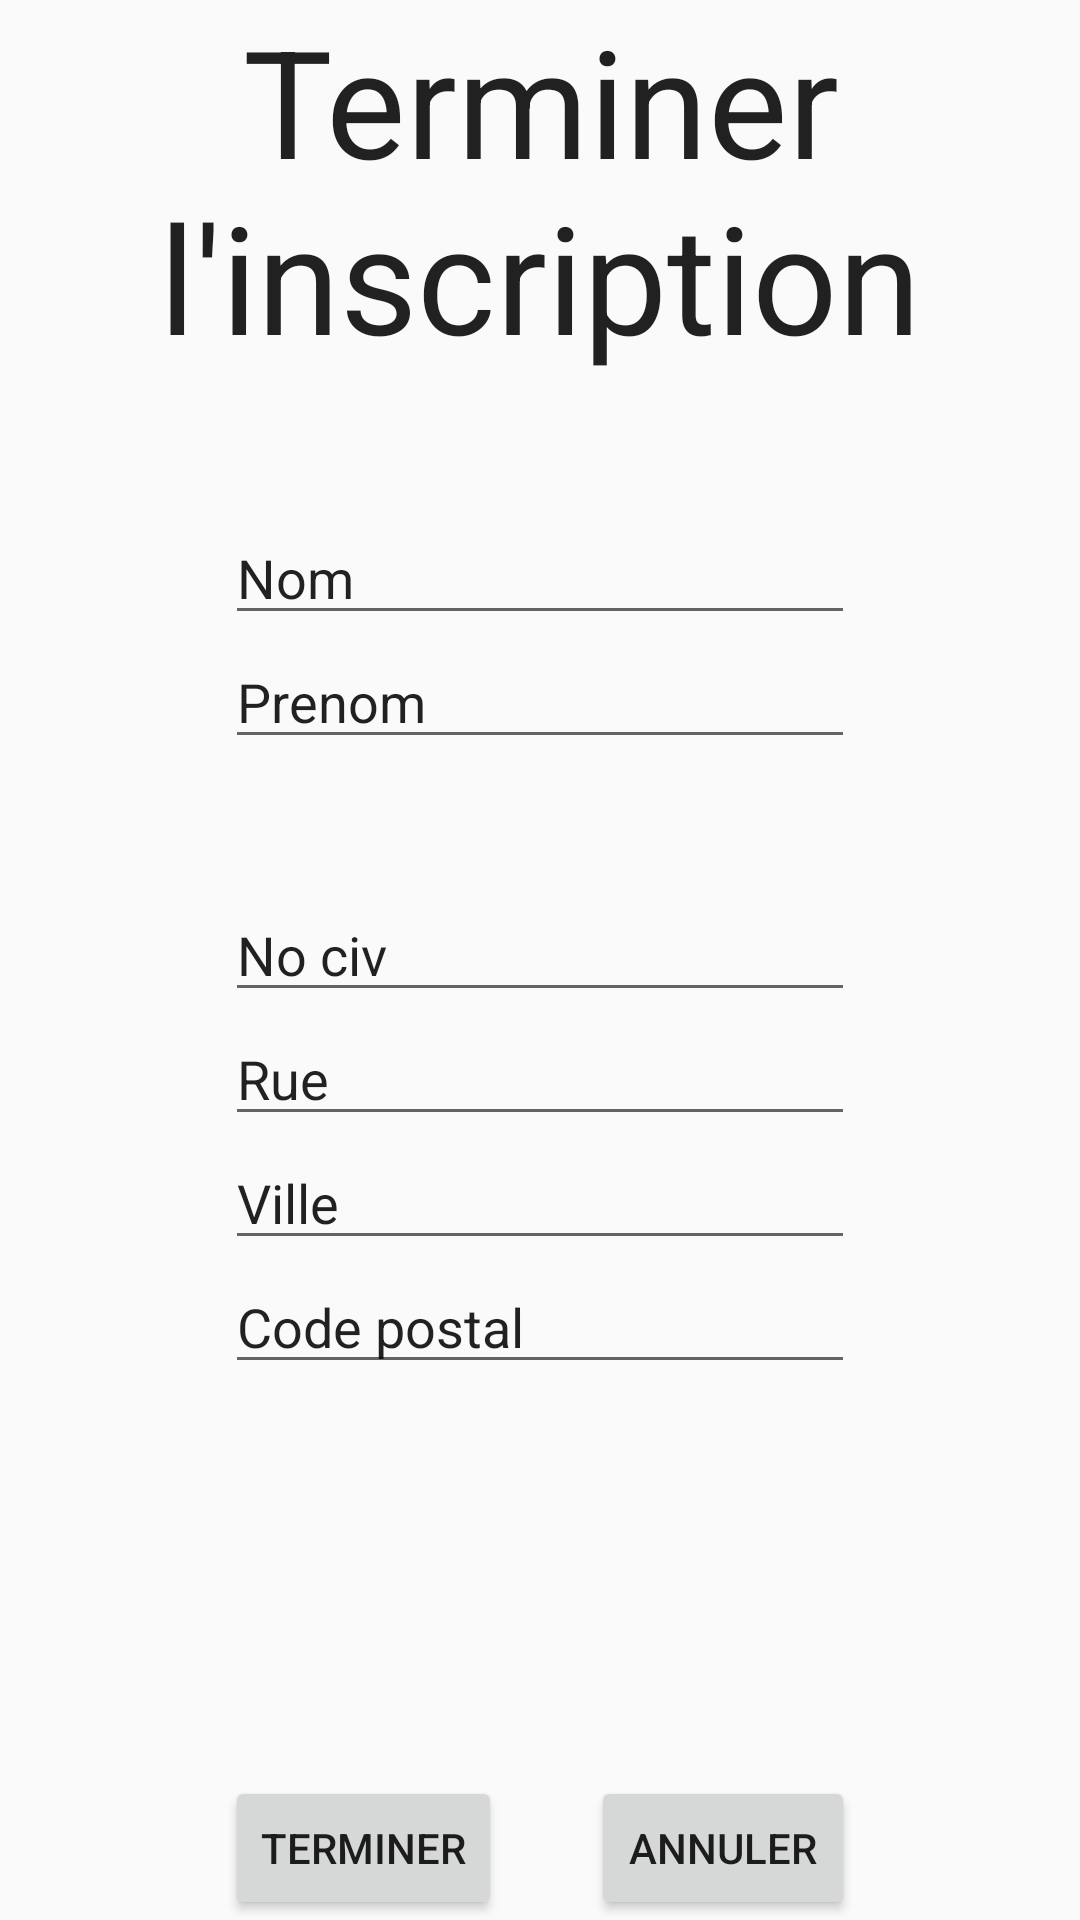

This screen was rendered from an Android layout file. Write that file and the resources it references.
<!-- AndroidManifest.xml: application theme AppTheme -->
<!-- res/layout/fragment_inscriptionsuite.xml -->
<?xml version="1.0" encoding="utf-8"?>
<RelativeLayout xmlns:android="http://schemas.android.com/apk/res/android"
    android:layout_width="match_parent" android:layout_height="match_parent">

    <TextView
        android:layout_width="wrap_content"
        android:layout_height="wrap_content"
        android:textAppearance="?android:attr/textAppearanceLarge"
        android:text="Terminer l&apos;inscription"
        android:id="@+id/textView"
        android:textSize="50dp"
        android:layout_alignParentTop="true"
        android:layout_alignParentLeft="true"
        android:layout_alignParentStart="true"
        android:textAlignment="center" />

    <EditText
        android:layout_width="wrap_content"
        android:layout_height="wrap_content"
        android:inputType="textPersonName"
        android:text="@string/Nom"
        android:ems="10"
        android:id="@+id/txtNom"
        android:layout_below="@+id/textView"
        android:layout_centerHorizontal="true"
        android:layout_marginTop="45dp" />

    <EditText
        android:layout_width="wrap_content"
        android:layout_height="wrap_content"
        android:inputType="textPersonName"
        android:text="Prenom"
        android:ems="10"
        android:id="@+id/txtPrenom"
        android:layout_below="@+id/txtNom"
        android:layout_alignLeft="@+id/txtNom"
        android:layout_alignStart="@+id/txtNom" />

    <EditText
        android:layout_width="wrap_content"
        android:layout_height="wrap_content"
        android:inputType="numberSigned"
        android:ems="10"
        android:id="@+id/txtNoCiv"
        android:layout_below="@+id/txtPrenom"
        android:layout_alignLeft="@+id/txtPrenom"
        android:layout_alignStart="@+id/txtPrenom"
        android:layout_marginTop="43dp"
        android:text="@string/NoCiv" />

    <EditText
        android:layout_width="wrap_content"
        android:layout_height="wrap_content"
        android:id="@+id/txtRue"
        android:layout_below="@+id/txtNoCiv"
        android:layout_alignLeft="@+id/txtNoCiv"
        android:layout_alignStart="@+id/txtNoCiv"
        android:layout_alignRight="@+id/txtNoCiv"
        android:layout_alignEnd="@+id/txtNoCiv"
        android:text="@string/Rue" />

    <EditText
        android:layout_width="wrap_content"
        android:layout_height="wrap_content"
        android:id="@+id/txtVille"
        android:layout_below="@+id/txtRue"
        android:layout_alignLeft="@+id/txtRue"
        android:layout_alignStart="@+id/txtRue"
        android:layout_alignRight="@+id/txtRue"
        android:layout_alignEnd="@+id/txtRue"
        android:text="@string/Ville" />

    <EditText
        android:layout_width="wrap_content"
        android:layout_height="wrap_content"
        android:inputType="textPostalAddress"
        android:ems="10"
        android:id="@+id/txtCodeP"
        android:layout_below="@+id/txtVille"
        android:layout_alignLeft="@+id/txtVille"
        android:layout_alignStart="@+id/txtVille"
        android:text="@string/CodePostal" />

    <Button
        android:layout_width="wrap_content"
        android:layout_height="wrap_content"
        android:text="@string/btnIsncr"
        android:id="@+id/btnTerInscr"
        android:layout_alignTop="@+id/btnAnnuler"
        android:layout_alignLeft="@+id/txtCodeP"
        android:layout_alignStart="@+id/txtCodeP" />

    <Button
        android:layout_width="wrap_content"
        android:layout_height="wrap_content"
        android:text="Annuler"
        android:id="@+id/btnAnnuler"
        android:layout_alignParentBottom="true"
        android:layout_alignRight="@+id/txtCodeP"
        android:layout_alignEnd="@+id/txtCodeP" />

</RelativeLayout>
<!-- resources referenced by this layout -->
<resources>
  <string name="CodePostal">Code postal</string>
  <string name="NoCiv">No civ</string>
  <string name="Nom">Nom</string>
  <string name="Rue">Rue</string>
  <string name="Ville">Ville</string>
  <string name="btnIsncr">Terminer</string>
  <style name="AppTheme" parent="Theme.AppCompat.Light.DarkActionBar">
          
          <item name="colorPrimary">@color/primary</item>
          <item name="colorPrimaryDark">@color/primary_dark</item>
          <item name="colorAccent">@color/accent</item>
      </style>
</resources>
